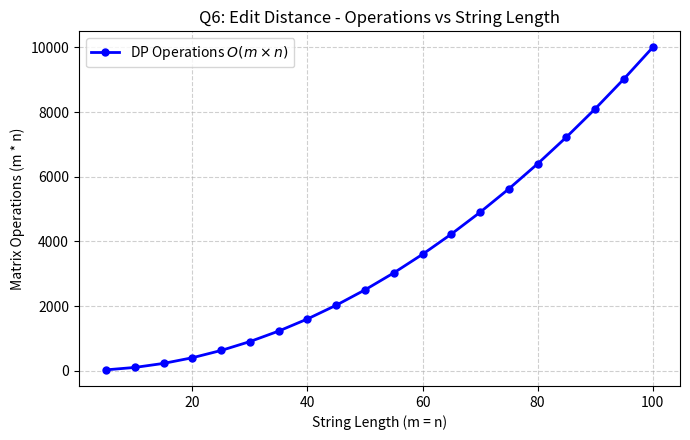

Reproduce this figure in Python.
import matplotlib.pyplot as plt
import numpy as np

# String lengths scaling from 5 to 100 (assuming m = n)
lengths = np.arange(5, 105, 5)
operations = lengths * lengths

plt.figure(figsize=(7, 4.5))
plt.plot(lengths, operations, 'b-o', linewidth=2, markersize=5, label=r'DP Operations $O(m \times n)$')
plt.title('Q6: Edit Distance - Operations vs String Length', fontsize=12)
plt.xlabel('String Length (m = n)', fontsize=10)
plt.ylabel('Matrix Operations (m * n)', fontsize=10)
plt.grid(True, linestyle='--', alpha=0.6)
plt.legend()
plt.tight_layout()
plt.savefig('q6_graph.png', dpi=300)
print("Q6 graph saved successfully as q6_graph.png")
